Run: headless pygame with SDL's dummy video driver; simulated clock (each Clock.tick advances the game by its frame time, no real sleeping); random seed 0; keys injected as events and as key.get_pressed() state; mouse plan: one left click at the window centre at the start of phase 2, then a move to the lower-right quarter at the start of phase 3.
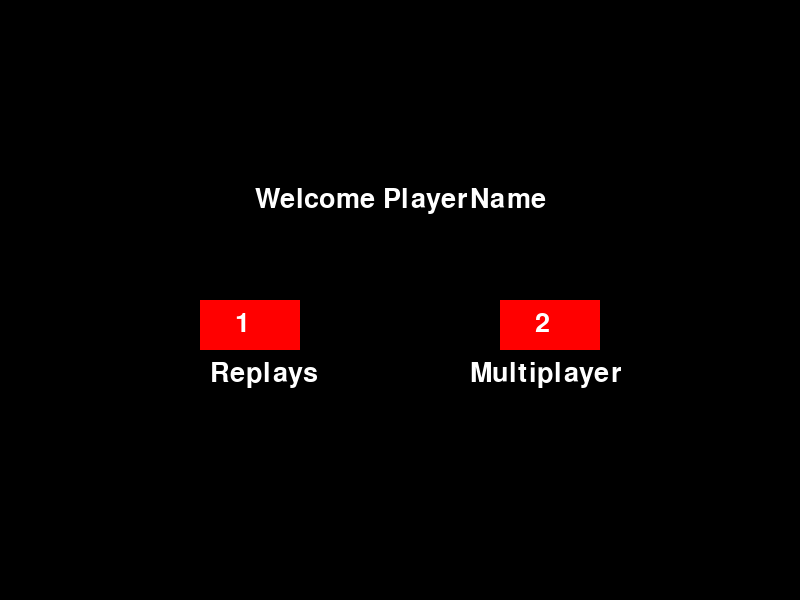
Frame 1 of 4 · flips 1–60 · no input
Frame 2 of 4 · flips 61–180 · clicked the window centre · tapped SPACE, RETURN · held RIGHT (→), D · screen unchanged from frame 1, image omitted
Frame 3 of 4 · flips 181–300 · moved the mouse to the lower-right quarter · held DOWN (↓), S · screen unchanged from frame 2, image omitted
Frame 4 of 4 · flips 301–420 · held LEFT (←), A, UP (↑), W · screen unchanged from frame 3, image omitted

The pygame program that drew these frames:

import pygame
import sys

def display_screen_with_options(name):
    pygame.init()

    # Screen setup
    screen_width, screen_height = 800, 600
    screen = pygame.display.set_mode((screen_width, screen_height))
    pygame.display.set_caption("Game Options")

    # Colors
    background_color = (0, 0, 0)
    button_color = (255, 0, 0)
    text_color = (255, 255, 255)

    # Font setup
    font = pygame.font.Font(None, 40)

    # Texts
    one_text = font.render('1', True, text_color)
    two_text = font.render('2', True, text_color)
    welcome_text = font.render(f"Welcome {name}", True, text_color)
    replay_text = font.render('Replays', True, text_color)
    multiplayer_text = font.render('Multiplayer', True, text_color)

    # Main loop
    running = True
    while running:
        screen.fill(background_color)

        # Adjusted button positions for more separation
        button1_pos = (screen_width / 2 - 200, screen_height / 2)
        button2_pos = (screen_width / 2 + 100, screen_height / 2)

        # Welcome text position
        welcome_text_rect = welcome_text.get_rect(center=(screen_width / 2, screen_height / 2 - 100))
        screen.blit(welcome_text, welcome_text_rect)

        # Button creation and placement
        button1 = pygame.Surface((100, 50))
        button1.fill(button_color)
        button2 = pygame.Surface((100, 50))
        button2.fill(button_color)

        screen.blit(button1, button1_pos)
        screen.blit(button2, button2_pos)
        
        # Button labels
        screen.blit(one_text, (button1_pos[0] + 35, button1_pos[1] + 10))
        screen.blit(two_text, (button2_pos[0] + 35, button2_pos[1] + 10))
        
        # Descriptive texts below buttons
        screen.blit(replay_text, (button1_pos[0] + 10, button1_pos[1] + 60))
        screen.blit(multiplayer_text, (button2_pos[0] - 30, button2_pos[1] + 60))

        for event in pygame.event.get():
            if event.type == pygame.QUIT:
                pygame.quit()
                sys.exit()
            if event.type == pygame.MOUSEBUTTONUP:
                pos = pygame.mouse.get_pos()

                # Button click detection
                if button1.get_rect(topleft=button1_pos).collidepoint(pos):
                    return 1
                elif button2.get_rect(topleft=button2_pos).collidepoint(pos):
                    return 2

        pygame.display.flip()

# Example usage
selected_option = display_screen_with_options("PlayerName")
print(f"Selected Option: {selected_option}")
